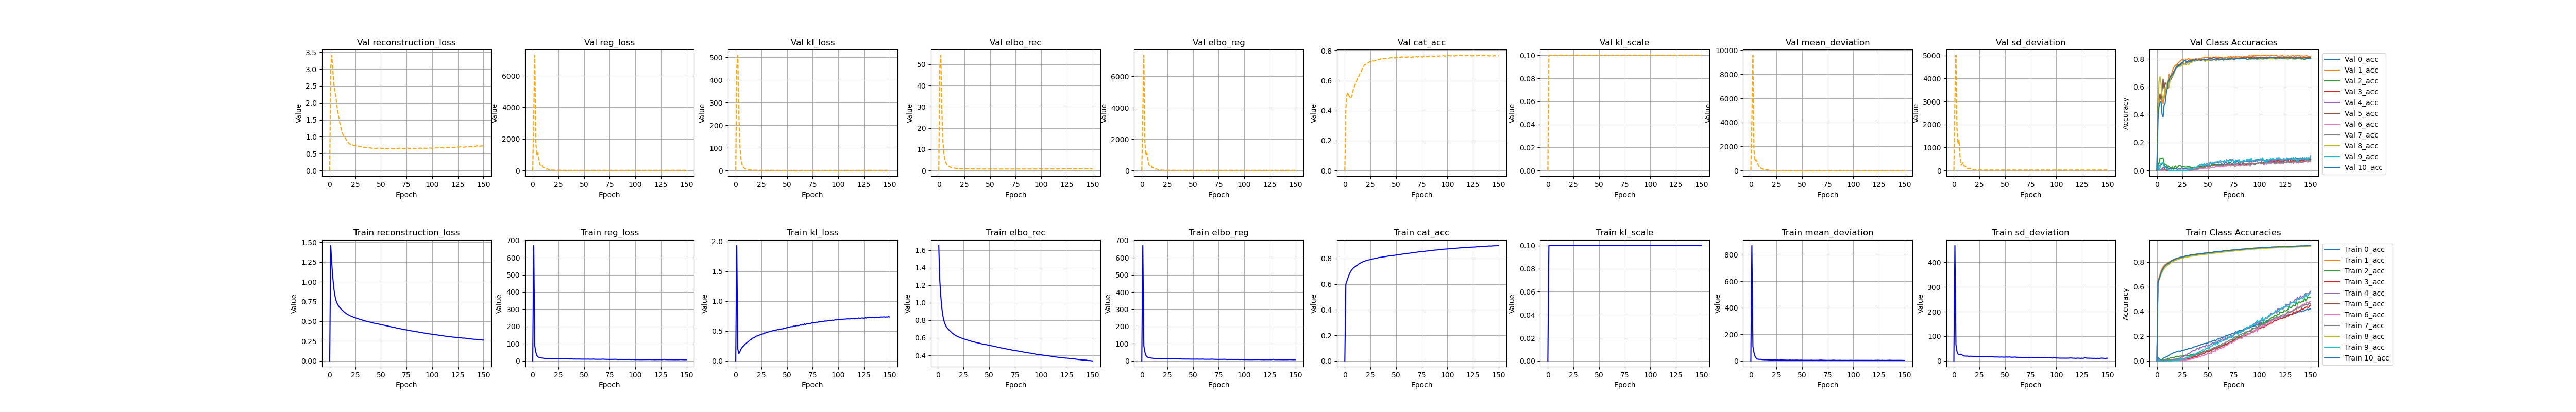

Values plotted in this chart, from the file beside it:
, kl_loss, kl_scale, elbo_rec, elbo_reg, reg_loss, epoch, cat_acc, reconstruction_loss, mean_deviation, sd_deviation, 0_acc, 1_acc, 2_acc, 3_acc, 4_acc, 5_acc, 6_acc, 7_acc, 8_acc, 9_acc, 10_acc, val_kl_loss, val_kl_scale
0, 0.0, 0.0, , 4.65802239391e-310, 4.6580223939116e-310, 4.65802239390685e-310, 4.65802239391634e-310, 1.13697059405e-313, 4.65803006749143e-310, 4.6580225548142e-310, 4.65802969980803e-310, 1.13697017963e-313, 4.6580300674169e-310, 4.65802256245843e-310, 4.6580308377831e-310, 1.1369707116e-313, 6.9146604023599e-310, 6.9146604023599e-310, 6.9146604023607e-310, 6.9146604023607e-310, 6.9146604023607e-310, 6.9146604023607e-310, 6.9146604023607e-310
1, 1.933, 0.1, 1.651, 669.7, 669.5, 0.0, 0.5999, 1.458, 870.7, 468.3, 0.02902, 0.6446, 0.005418, 0.005003, 0.01405, 0.6402, 0.002302, 0.003909, 0.6289, 0.006603, 0.6304, 451.5, 0.1
2, 0.1982, 0.1, 1.253, 88.08, 88.06, 1.0, 0.6229, 1.234, 110.7, 65.45, 0.01722, 0.6714, 0.001155, 0.001285, 0.005859, 0.6625, 0.0, 0.001176, 0.6526, 0.001979, 0.6578, 508.8, 0.1
3, 0.1189, 0.1, 1.07, 51.77, 51.76, 2.0, 0.646, 1.058, 64.83, 38.68, 0.01162, 0.6981, 0.002115, 0.0004444, 0.001339, 0.6843, 0.0, 0.0002645, 0.6763, 0.0009819, 0.6856, 255.1, 0.1
4, 0.1535, 0.1, 0.9367, 31.92, 31.9, 3.0, 0.6697, 0.9214, 36.31, 27.5, 0.009205, 0.7266, 0.004402, 0.0001676, 0.0, 0.7074, 0.0, 0.0003731, 0.6993, 0.0001974, 0.7119, 114.7, 0.1
5, 0.1928, 0.1, 0.8496, 24.14, 24.12, 4.0, 0.6872, 0.8303, 22.92, 25.33, 0.01142, 0.7457, 0.005596, 0.0008967, 0.0, 0.7263, 0.0, 0.001325, 0.7174, 0.0001948, 0.7304, 54.77, 0.1
6, 0.2211, 0.1, 0.7937, 20.62, 20.6, 5.0, 0.7023, 0.7716, 14.33, 26.86, 0.01986, 0.7606, 0.01038, 0.001178, 0.0, 0.7432, 0.0, 0.003401, 0.7313, 0.0001976, 0.7467, 29.37, 0.1
7, 0.2413, 0.1, 0.7595, 19.86, 19.83, 6.0, 0.7134, 0.7354, 12.73, 26.94, 0.02614, 0.7704, 0.007244, 0.001614, 0.001601, 0.7552, 0.0001406, 0.004544, 0.7441, 0.000197, 0.7591, 17.37, 0.1
8, 0.2571, 0.1, 0.734, 18.16, 18.14, 7.0, 0.723, 0.7082, 12.16, 24.11, 0.02872, 0.7776, 0.01155, 0.001388, 0.005044, 0.7659, 0.000143, 0.005195, 0.7559, 0.0001967, 0.7691, 11.3, 0.1
9, 0.2813, 0.1, 0.7152, 16.56, 16.54, 8.0, 0.7301, 0.687, 11.42, 21.66, 0.03185, 0.7828, 0.01379, 0.001902, 0.007698, 0.7734, 0.0001427, 0.005848, 0.7642, 0.0003931, 0.7769, 8.155, 0.1
10, 0.291, 0.1, 0.7015, 15.87, 15.84, 9.0, 0.7356, 0.6724, 12.04, 19.65, 0.03591, 0.7887, 0.01379, 0.001942, 0.00535, 0.7794, 0.0004263, 0.005716, 0.7708, 0.0003944, 0.7826, 5.915, 0.1
11, 0.3077, 0.1, 0.688, 14.83, 14.8, 10.0, 0.7418, 0.6572, 9.852, 19.75, 0.04079, 0.7945, 0.02173, 0.001892, 0.008082, 0.7861, 0.0007124, 0.006352, 0.7773, 0.0001994, 0.7885, 4.435, 0.1
12, 0.3199, 0.1, 0.6773, 14.44, 14.41, 11.0, 0.7467, 0.6453, 9.43, 19.39, 0.04517, 0.7992, 0.02002, 0.002411, 0.009401, 0.7904, 0.0009935, 0.007059, 0.7821, 0.0, 0.7948, 3.295, 0.1
13, 0.335, 0.1, 0.6658, 14, 13.97, 12.0, 0.7528, 0.6323, 8.465, 19.47, 0.05416, 0.8059, 0.02442, 0.002633, 0.01014, 0.7967, 0.001002, 0.007644, 0.7873, 0.0003953, 0.8009, 2.58, 0.1
14, 0.3509, 0.1, 0.6548, 13.88, 13.85, 13.0, 0.7594, 0.6197, 9.004, 18.7, 0.05615, 0.8106, 0.02312, 0.002498, 0.01067, 0.804, 0.001838, 0.008096, 0.7955, 0.001171, 0.8081, 2.219, 0.1
15, 0.3586, 0.1, 0.6462, 13.6, 13.57, 14.0, 0.7639, 0.6104, 8.682, 18.45, 0.06107, 0.8142, 0.02572, 0.002513, 0.01072, 0.8082, 0.002139, 0.007607, 0.8014, 0.002565, 0.8128, 1.971, 0.1
16, 0.3799, 0.1, 0.6377, 13.55, 13.52, 15.0, 0.768, 0.5997, 7.99, 19.04, 0.06515, 0.8184, 0.02685, 0.00368, 0.01348, 0.8127, 0.00157, 0.009304, 0.805, 0.002163, 0.8169, 1.639, 0.1
17, 0.3838, 0.1, 0.6294, 13.21, 13.17, 16.0, 0.7723, 0.5911, 7.701, 18.65, 0.06828, 0.8237, 0.02839, 0.004063, 0.01381, 0.8171, 0.002449, 0.011, 0.8094, 0.003918, 0.8209, 1.367, 0.1
18, 0.3905, 0.1, 0.6227, 13.07, 13.03, 17.0, 0.7752, 0.5836, 7.403, 18.66, 0.07048, 0.8259, 0.03332, 0.003884, 0.01407, 0.8212, 0.003547, 0.01042, 0.8121, 0.005107, 0.8236, 1.219, 0.1
19, 0.4018, 0.1, 0.6167, 12.67, 12.63, 18.0, 0.7785, 0.5766, 6.835, 18.43, 0.07389, 0.8289, 0.03699, 0.003683, 0.02007, 0.8253, 0.002717, 0.01132, 0.8148, 0.005385, 0.8268, 1.08, 0.1
20, 0.415, 0.1, 0.6109, 12.41, 12.37, 19.0, 0.7817, 0.5694, 6.842, 17.9, 0.077, 0.8315, 0.0374, 0.004736, 0.01879, 0.8271, 0.002705, 0.01286, 0.8203, 0.007077, 0.8311, 1.022, 0.1
21, 0.4183, 0.1, 0.6068, 12.16, 12.12, 20.0, 0.7838, 0.565, 7.015, 17.22, 0.07963, 0.8329, 0.03569, 0.00569, 0.02128, 0.83, 0.003706, 0.01388, 0.8225, 0.00691, 0.8322, 0.9114, 0.1
22, 0.4238, 0.1, 0.6013, 12.14, 12.1, 21.0, 0.7862, 0.5589, 6.915, 17.28, 0.07939, 0.8358, 0.03768, 0.005386, 0.01966, 0.8329, 0.004102, 0.01284, 0.825, 0.006228, 0.8344, 0.8979, 0.1
23, 0.4344, 0.1, 0.5971, 12.45, 12.4, 22.0, 0.7885, 0.5536, 7.655, 17.15, 0.07692, 0.8382, 0.03932, 0.006366, 0.02618, 0.8352, 0.005843, 0.01407, 0.8268, 0.01249, 0.8375, 0.8446, 0.1
24, 0.4367, 0.1, 0.5932, 12.07, 12.02, 23.0, 0.79, 0.5495, 7.313, 16.73, 0.08491, 0.8394, 0.03898, 0.008366, 0.03144, 0.8356, 0.006138, 0.01724, 0.8283, 0.0134, 0.8388, 0.7952, 0.1
25, 0.4451, 0.1, 0.5888, 11.84, 11.8, 24.0, 0.7926, 0.5443, 6.426, 17.17, 0.08577, 0.8413, 0.03755, 0.008697, 0.03129, 0.8386, 0.007398, 0.01712, 0.8326, 0.01538, 0.8422, 0.8076, 0.1
26, 0.4512, 0.1, 0.5854, 12.2, 12.16, 25.0, 0.7941, 0.5402, 7.06, 17.25, 0.08664, 0.844, 0.04494, 0.008, 0.03538, 0.84, 0.007422, 0.0182, 0.8326, 0.01362, 0.8433, 0.7898, 0.1
27, 0.4536, 0.1, 0.5801, 11.84, 11.79, 26.0, 0.7966, 0.5347, 6.191, 17.4, 0.08845, 0.8453, 0.04216, 0.01121, 0.04009, 0.8427, 0.006005, 0.02123, 0.8357, 0.01792, 0.8452, 0.7427, 0.1
28, 0.4685, 0.1, 0.5777, 12.18, 12.13, 27.0, 0.7983, 0.5309, 6.575, 17.69, 0.09078, 0.8467, 0.04046, 0.01045, 0.04804, 0.8452, 0.006953, 0.02145, 0.8382, 0.02297, 0.8478, 0.7342, 0.1
29, 0.467, 0.1, 0.5734, 12.14, 12.09, 28.0, 0.8001, 0.5267, 6.689, 17.49, 0.09197, 0.8485, 0.03854, 0.0126, 0.04529, 0.8466, 0.009582, 0.02135, 0.8395, 0.02619, 0.8497, 0.7173, 0.1
30, 0.4799, 0.1, 0.5699, 11.92, 11.87, 29.0, 0.8017, 0.5219, 6.771, 16.97, 0.09689, 0.8501, 0.04406, 0.01752, 0.05678, 0.8475, 0.01021, 0.02785, 0.8397, 0.03116, 0.8515, 0.6825, 0.1
31, 0.4819, 0.1, 0.5685, 11.69, 11.65, 30.0, 0.8024, 0.5203, 6.671, 16.62, 0.09929, 0.8507, 0.04519, 0.01932, 0.0618, 0.8488, 0.01047, 0.02964, 0.8417, 0.02869, 0.8518, 0.6715, 0.1
32, 0.4857, 0.1, 0.5635, 11.59, 11.54, 31.0, 0.8049, 0.5149, 6.33, 16.76, 0.1011, 0.8534, 0.04545, 0.01846, 0.06217, 0.8505, 0.01258, 0.03134, 0.8437, 0.03104, 0.8552, 0.6717, 0.1
33, 0.4906, 0.1, 0.5582, 11.27, 11.22, 32.0, 0.8074, 0.5092, 5.612, 16.83, 0.1026, 0.8548, 0.05248, 0.02313, 0.07014, 0.8538, 0.01323, 0.03361, 0.846, 0.04314, 0.8571, 0.6376, 0.1
34, 0.4929, 0.1, 0.5561, 11.29, 11.24, 33.0, 0.8084, 0.5068, 5.803, 16.67, 0.1043, 0.8563, 0.05068, 0.02469, 0.07866, 0.8552, 0.01695, 0.03496, 0.847, 0.04342, 0.8575, 0.6363, 0.1
35, 0.5, 0.1, 0.5539, 11.25, 11.2, 34.0, 0.8093, 0.5039, 5.273, 17.13, 0.1089, 0.8583, 0.04803, 0.02703, 0.08143, 0.8549, 0.01613, 0.03866, 0.8483, 0.04457, 0.859, 0.6248, 0.1
36, 0.5049, 0.1, 0.5505, 11.01, 10.96, 35.0, 0.811, 0.5, 5.272, 16.64, 0.1134, 0.8581, 0.05238, 0.0344, 0.08458, 0.8572, 0.02001, 0.04362, 0.8505, 0.05714, 0.8599, 0.6277, 0.1
37, 0.5112, 0.1, 0.5471, 11.25, 11.19, 36.0, 0.8123, 0.496, 5.565, 16.82, 0.1141, 0.8596, 0.05114, 0.03246, 0.08349, 0.8581, 0.02525, 0.04281, 0.8502, 0.05209, 0.8613, 0.6352, 0.1
38, 0.5115, 0.1, 0.5446, 11.72, 11.67, 37.0, 0.8134, 0.4935, 6.873, 16.46, 0.1174, 0.8606, 0.05572, 0.03777, 0.092, 0.8597, 0.02739, 0.04674, 0.8517, 0.05689, 0.862, 0.6058, 0.1
39, 0.5176, 0.1, 0.5427, 10.87, 10.82, 38.0, 0.8144, 0.4909, 5.581, 16.05, 0.1175, 0.8626, 0.05126, 0.03467, 0.09896, 0.8598, 0.02412, 0.05052, 0.8526, 0.06433, 0.8639, 0.6174, 0.1
40, 0.5186, 0.1, 0.5396, 10.57, 10.52, 39.0, 0.8157, 0.4878, 5.386, 15.65, 0.1229, 0.8627, 0.06067, 0.04048, 0.1017, 0.8608, 0.0286, 0.05022, 0.8546, 0.06594, 0.8645, 0.594, 0.1
41, 0.5264, 0.1, 0.5369, 11.05, 11, 40.0, 0.8172, 0.4842, 6.015, 15.98, 0.1268, 0.8644, 0.06219, 0.04332, 0.09323, 0.8633, 0.03351, 0.05528, 0.8553, 0.07092, 0.8652, 0.6014, 0.1
42, 0.5228, 0.1, 0.5327, 10.59, 10.54, 41.0, 0.8186, 0.4804, 5.252, 15.83, 0.1262, 0.8658, 0.06401, 0.05056, 0.1122, 0.8647, 0.03537, 0.06135, 0.8563, 0.07571, 0.866, 0.6032, 0.1
43, 0.534, 0.1, 0.5303, 10.63, 10.58, 42.0, 0.82, 0.4769, 5.462, 15.7, 0.1323, 0.8672, 0.06689, 0.05781, 0.105, 0.8649, 0.03832, 0.06105, 0.8579, 0.07931, 0.8672, 0.6062, 0.1
44, 0.532, 0.1, 0.5288, 10.5, 10.44, 43.0, 0.8208, 0.4756, 5.676, 15.21, 0.134, 0.8672, 0.0693, 0.05291, 0.1119, 0.8664, 0.04056, 0.06781, 0.8592, 0.08338, 0.8685, 0.5839, 0.1
45, 0.5374, 0.1, 0.526, 10.79, 10.73, 44.0, 0.8218, 0.4722, 6.276, 15.19, 0.1373, 0.8686, 0.07507, 0.05809, 0.1164, 0.8677, 0.04443, 0.06987, 0.8589, 0.08979, 0.8691, 0.5847, 0.1
46, 0.5356, 0.1, 0.5229, 10.72, 10.66, 45.0, 0.8232, 0.4694, 5.544, 15.79, 0.1408, 0.8704, 0.07283, 0.05964, 0.1169, 0.8676, 0.04432, 0.07391, 0.8603, 0.0868, 0.8712, 0.5727, 0.1
47, 0.5483, 0.1, 0.5225, 10.28, 10.22, 46.0, 0.8237, 0.4677, 4.939, 15.51, 0.1396, 0.8707, 0.07406, 0.06599, 0.1123, 0.8693, 0.05202, 0.07574, 0.8614, 0.09096, 0.8712, 0.5866, 0.1
48, 0.544, 0.1, 0.5192, 10.32, 10.27, 47.0, 0.825, 0.4648, 5.235, 15.3, 0.1433, 0.8722, 0.07689, 0.07416, 0.1303, 0.8705, 0.05174, 0.08195, 0.8627, 0.104, 0.8717, 0.5936, 0.1
49, 0.5519, 0.1, 0.5164, 10.51, 10.45, 48.0, 0.8261, 0.4612, 5.803, 15.1, 0.1413, 0.8728, 0.08269, 0.07215, 0.1209, 0.8714, 0.05704, 0.08424, 0.8631, 0.09832, 0.8734, 0.5986, 0.1
50, 0.5581, 0.1, 0.5141, 10.38, 10.33, 49.0, 0.8276, 0.4583, 5.132, 15.52, 0.1492, 0.8741, 0.08758, 0.07663, 0.1238, 0.8726, 0.05979, 0.08501, 0.8645, 0.1117, 0.8747, 0.5878, 0.1
51, 0.5621, 0.1, 0.5117, 10.23, 10.17, 50.0, 0.8284, 0.4555, 4.597, 15.75, 0.1525, 0.8745, 0.0852, 0.07521, 0.123, 0.8733, 0.06024, 0.08746, 0.8656, 0.1012, 0.8747, 0.5794, 0.1
52, 0.5626, 0.1, 0.5095, 10.12, 10.06, 51.0, 0.8294, 0.4533, 4.636, 15.49, 0.1506, 0.8754, 0.08689, 0.08456, 0.132, 0.8743, 0.0645, 0.09131, 0.8659, 0.1197, 0.8769, 0.5684, 0.1
53, 0.5672, 0.1, 0.508, 10.12, 10.06, 52.0, 0.8297, 0.4512, 4.804, 15.31, 0.154, 0.8748, 0.07738, 0.08285, 0.1334, 0.8754, 0.05928, 0.09096, 0.8675, 0.1219, 0.8759, 0.5879, 0.1
54, 0.5758, 0.1, 0.5058, 10.6, 10.55, 53.0, 0.8315, 0.4482, 5.118, 15.98, 0.1611, 0.8773, 0.09531, 0.08937, 0.1449, 0.8771, 0.07568, 0.1026, 0.8677, 0.1216, 0.8775, 0.5829, 0.1
55, 0.5709, 0.1, 0.5022, 10.24, 10.18, 54.0, 0.8327, 0.4451, 4.897, 15.47, 0.1635, 0.8782, 0.0964, 0.0953, 0.1436, 0.8769, 0.07441, 0.1011, 0.8695, 0.1334, 0.8793, 0.6045, 0.1
56, 0.5807, 0.1, 0.4997, 9.708, 9.649, 55.0, 0.8343, 0.4416, 4.503, 14.8, 0.1678, 0.8799, 0.1017, 0.1015, 0.1472, 0.8787, 0.08173, 0.111, 0.8703, 0.1412, 0.8808, 0.5981, 0.1
57, 0.583, 0.1, 0.4975, 10.12, 10.06, 56.0, 0.8354, 0.4392, 5.195, 14.93, 0.1631, 0.8812, 0.09529, 0.09626, 0.1521, 0.8805, 0.07608, 0.1031, 0.8716, 0.1287, 0.8812, 0.5861, 0.1
58, 0.5811, 0.1, 0.4937, 9.768, 9.71, 57.0, 0.8366, 0.4355, 4.706, 14.71, 0.1681, 0.882, 0.1072, 0.1061, 0.1486, 0.8814, 0.09295, 0.1158, 0.8733, 0.1534, 0.882, 0.5909, 0.1
59, 0.5909, 0.1, 0.493, 10.64, 10.58, 58.0, 0.8372, 0.434, 5.709, 15.46, 0.177, 0.8819, 0.104, 0.1007, 0.1424, 0.8816, 0.08752, 0.1123, 0.8735, 0.1343, 0.8836, 0.5755, 0.1
... 91 more rows
